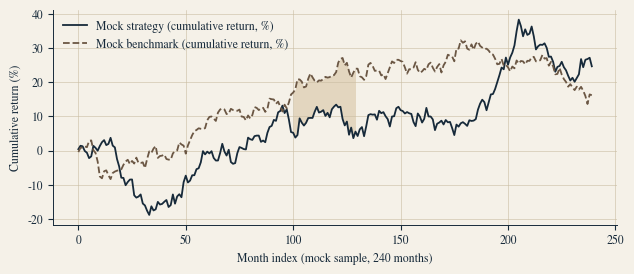

This figure's Python source: (Note: this script raises an exception after producing the figure.)
import numpy as np, matplotlib
matplotlib.use("Agg")
import matplotlib.pyplot as plt
NAVY="#172A3A";TWEED="#6B5744";OLIVE="#3F4A32";CAMEL="#C8AE82";IV="#F5F1E8";HAIR="#C9BCA1"
plt.rcParams.update({"font.family":"STIXGeneral","font.size":8.5,"axes.edgecolor":NAVY,"axes.labelcolor":NAVY,"xtick.color":NAVY,"ytick.color":NAVY,
 "figure.facecolor":IV,"axes.facecolor":IV,"savefig.facecolor":IV,"axes.spines.top":False,"axes.spines.right":False,"axes.linewidth":0.7,
 "grid.color":HAIR,"grid.linewidth":0.4,"legend.frameon":False,"text.color":NAVY,"mathtext.fontset":"stix"})
rng=np.random.default_rng(7)
# 1 time series
n=240;t=np.arange(n)
a=np.cumsum(rng.normal(0.4,2,n));b=np.cumsum(rng.normal(0.2,1.4,n))
fig,ax=plt.subplots(figsize=(6.4,2.8));ax.plot(t,a,color=NAVY,lw=1.3,label="Mock strategy (cumulative return, %)");ax.plot(t,b,color=TWEED,lw=1.3,ls="--",label="Mock benchmark (cumulative return, %)")
ax.fill_between(t[100:130],a[100:130],b[100:130],color=CAMEL,alpha=.4,lw=0)
ax.set_xlabel("Month index (mock sample, 240 months)");ax.set_ylabel("Cumulative return (%)");ax.grid(True);ax.legend(loc="upper left")
plt.tight_layout();plt.savefig("assets/mock_timeseries.png",dpi=300);plt.close()
# 2 scatter+fit
x=rng.normal(0,1,300);y=0.45*x+rng.normal(0,1,300);m,c=np.polyfit(x,y,1)
fig,ax=plt.subplots(figsize=(6.4,2.8));ax.scatter(x,y,s=9,color=NAVY,alpha=.55,lw=0);xs=np.linspace(-3,3,50);ax.plot(xs,m*xs+c,color=TWEED,lw=1.4,label=f"Fitted slope {m:.2f} (mock)")
ax.set_xlabel("Standardised mock predictor");ax.set_ylabel("Mock next-month excess return (%)");ax.grid(True);ax.legend(loc="upper left")
plt.tight_layout();plt.savefig("assets/mock_scatter.png",dpi=300);plt.close()
# 3 bars
lab=["Q1","Q2","Q3","Q4","Q5"];v=[-0.2,0.1,0.35,0.6,0.95];e=[0.25,0.22,0.2,0.24,0.28]
fig,ax=plt.subplots(figsize=(6.4,2.6));ax.bar(lab,v,color=[CAMEL]*4+[NAVY],width=0.55,yerr=e,ecolor=TWEED,capsize=2.5,lw=0)
ax.axhline(0,color=NAVY,lw=0.7);ax.set_xlabel("Mock quintile portfolio");ax.set_ylabel("Mean monthly return (%)");ax.grid(True,axis="y")
plt.tight_layout();plt.savefig("assets/mock_quintiles.png",dpi=300);plt.close()
